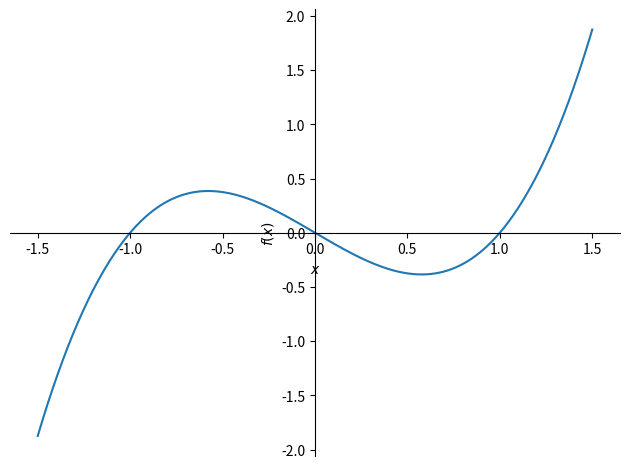
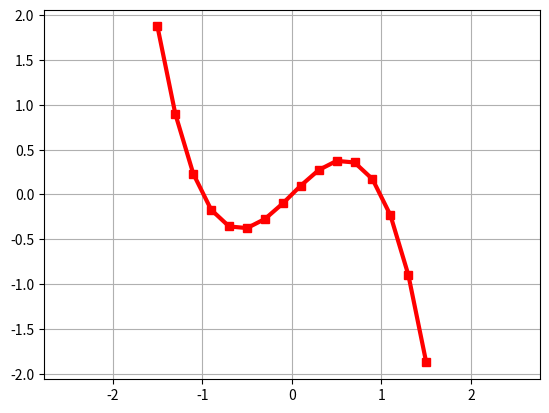

Write Python code to recreate these figures, in order.
"""
Пример. Нарисовать в одном графическом окне символьный график и график
matplotlib, не прибегая к преобразованиям выражений.
"""
import sympy as sp
import numpy as np
import matplotlib.pyplot as plt

x = sp.symbols('x')
p1 = sp.plot(x ** 3 - x, (x, -1.5, 1.5))  # sympy график
fig = plt.gcf()  # Get the current figure
fig.set_facecolor('white')
ax = fig.gca()  # Get the current axes - получение осей sympy графика
t = np.linspace(-1.5, 1.5, 16)
z = t ** 3 - t
ax.plot(t, -z, '-sr', linewidth=3)  # matplotlib график
ax.grid(True)
ax.axis('equal')
"""Вначале мы построили график символьного выражения x**3-x. 
Затем получили ссылку на объект axes этого графика.
Этот объект принадлежит модулю matplotlib.pyplot и имеет метод plot() этой библиотеки."""
